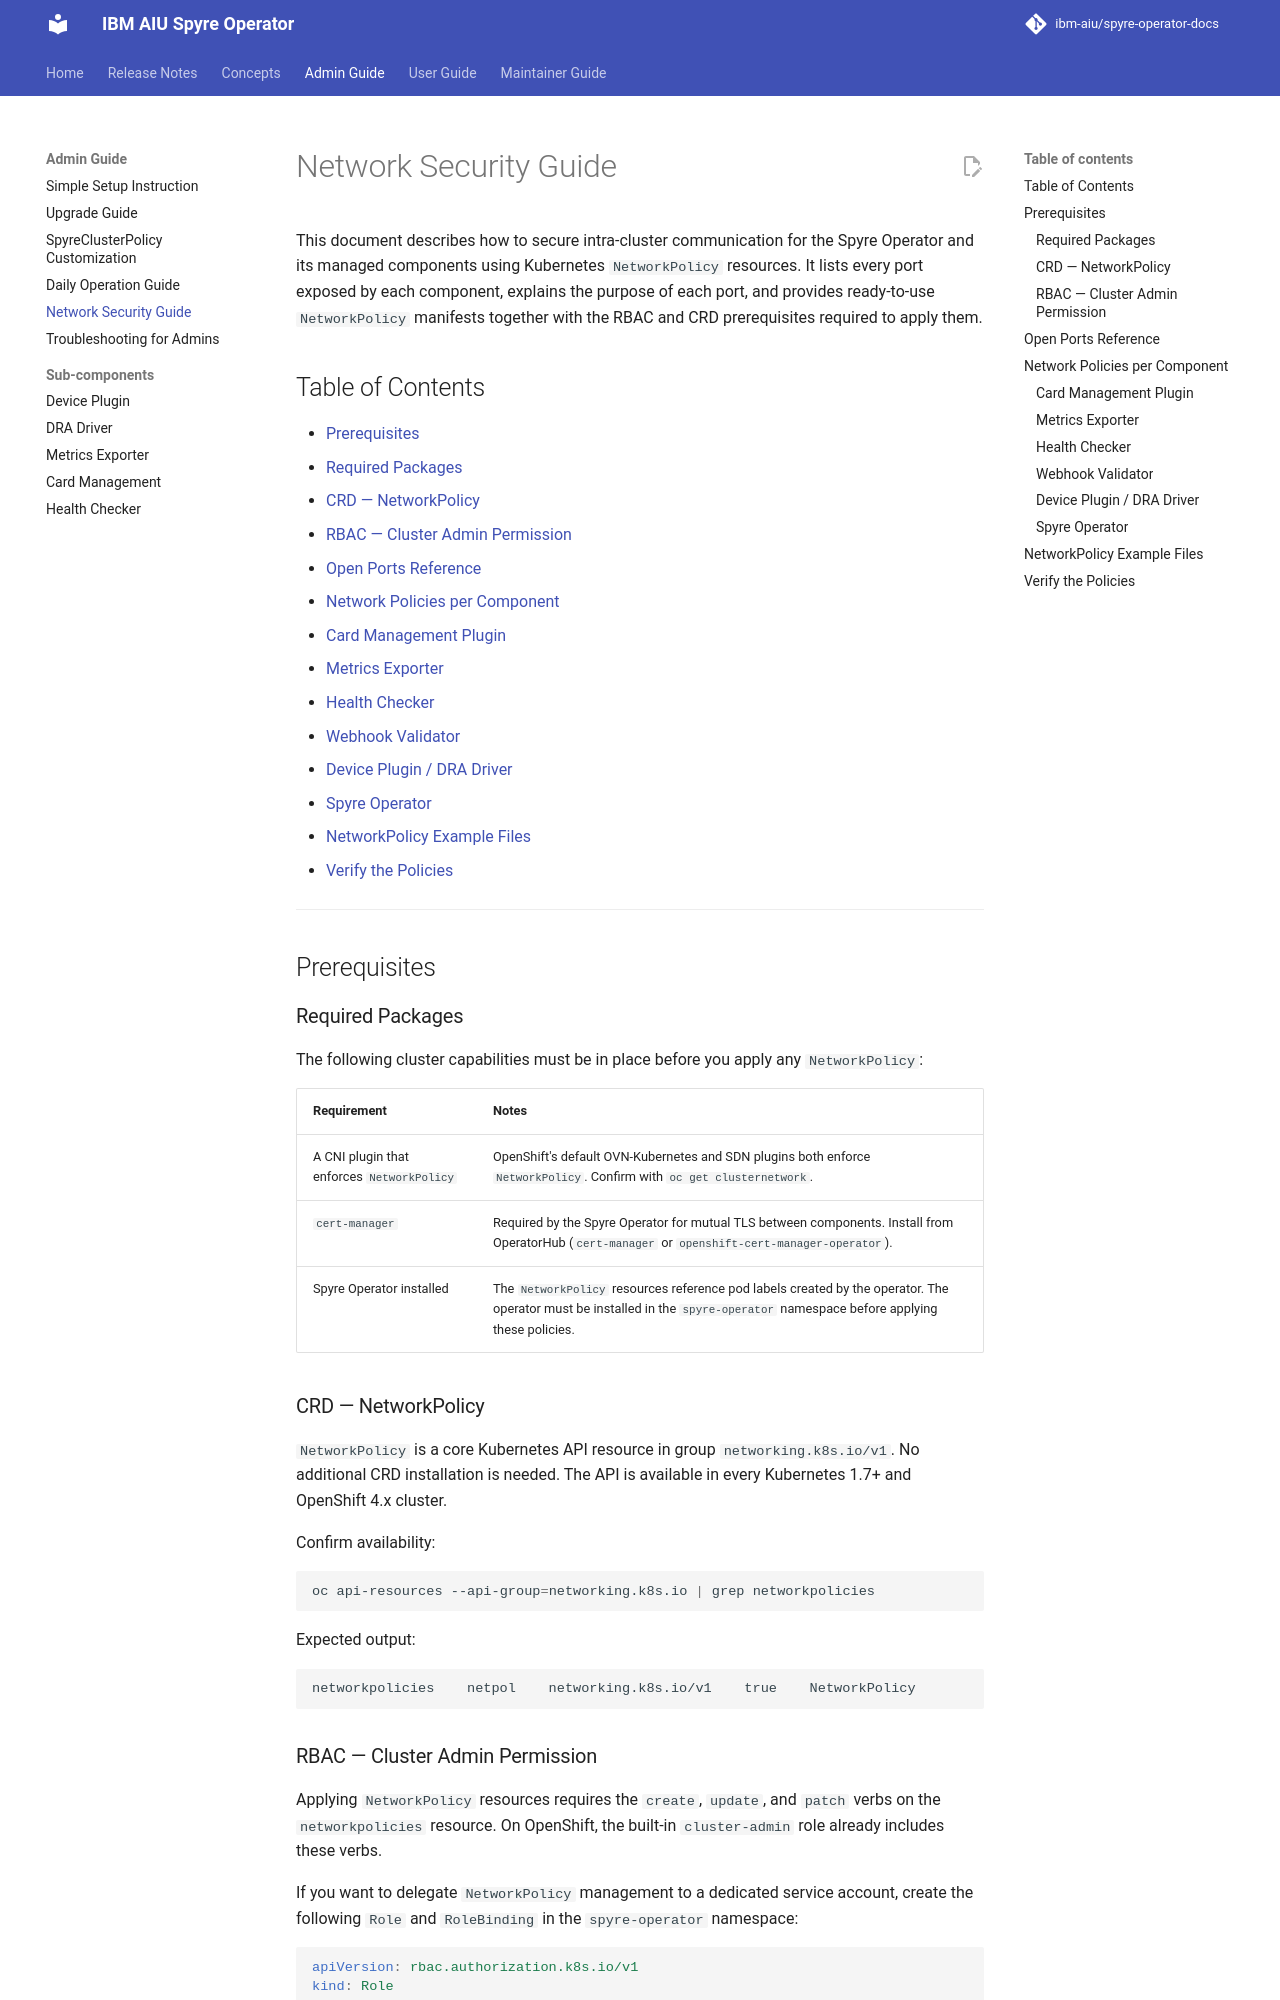

repository: ibm-aiu/spyre-operator-docs · page: admin-guide/network-security-guide/index.html · generator: mkdocs

# Network Security Guide

This document describes how to secure intra-cluster communication for the Spyre Operator and its managed components using Kubernetes `NetworkPolicy` resources. It lists every port exposed by each component, explains the purpose of each port, and provides ready-to-use `NetworkPolicy` manifests together with the RBAC and CRD prerequisites required to apply them.

## Table of Contents <!-- omit in toc -->

- [Prerequisites](#prerequisites)
  - [Required Packages](#required-packages)
  - [CRD — NetworkPolicy](#crd--networkpolicy)
  - [RBAC — Cluster Admin Permission](#rbac--cluster-admin-permission)
- [Open Ports Reference](#open-ports-reference)
- [Network Policies per Component](#network-policies-per-component)
  - [Card Management Plugin](#card-management-plugin)
  - [Metrics Exporter](#metrics-exporter)
  - [Health Checker](#health-checker)
  - [Webhook Validator](#webhook-validator)
  - [Device Plugin / DRA Driver](#device-plugin--dra-driver)
  - [Spyre Operator](#spyre-operator)
- [NetworkPolicy Example Files](#networkpolicy-example-files)
- [Verify the Policies](#verify-the-policies)

---

## Prerequisites

### Required Packages

The following cluster capabilities must be in place before you apply any `NetworkPolicy`:

| Requirement | Notes |
| --- | --- |
| A CNI plugin that enforces `NetworkPolicy` | OpenShift's default OVN-Kubernetes and SDN plugins both enforce `NetworkPolicy`. Confirm with `oc get clusternetwork`. |
| `cert-manager` | Required by the Spyre Operator for mutual TLS between components. Install from OperatorHub (`cert-manager` or `openshift-cert-manager-operator`). |
| Spyre Operator installed | The `NetworkPolicy` resources reference pod labels created by the operator. The operator must be installed in the `spyre-operator` namespace before applying these policies. |

### CRD — NetworkPolicy

`NetworkPolicy` is a core Kubernetes API resource in group `networking.k8s.io/v1`. No additional CRD installation is needed. The API is available in every Kubernetes 1.7+ and OpenShift 4.x cluster.

Confirm availability:

```shell
oc api-resources --api-group=networking.k8s.io | grep networkpolicies
```

Expected output:

```text
networkpolicies    netpol    networking.k8s.io/v1    true    NetworkPolicy
```
